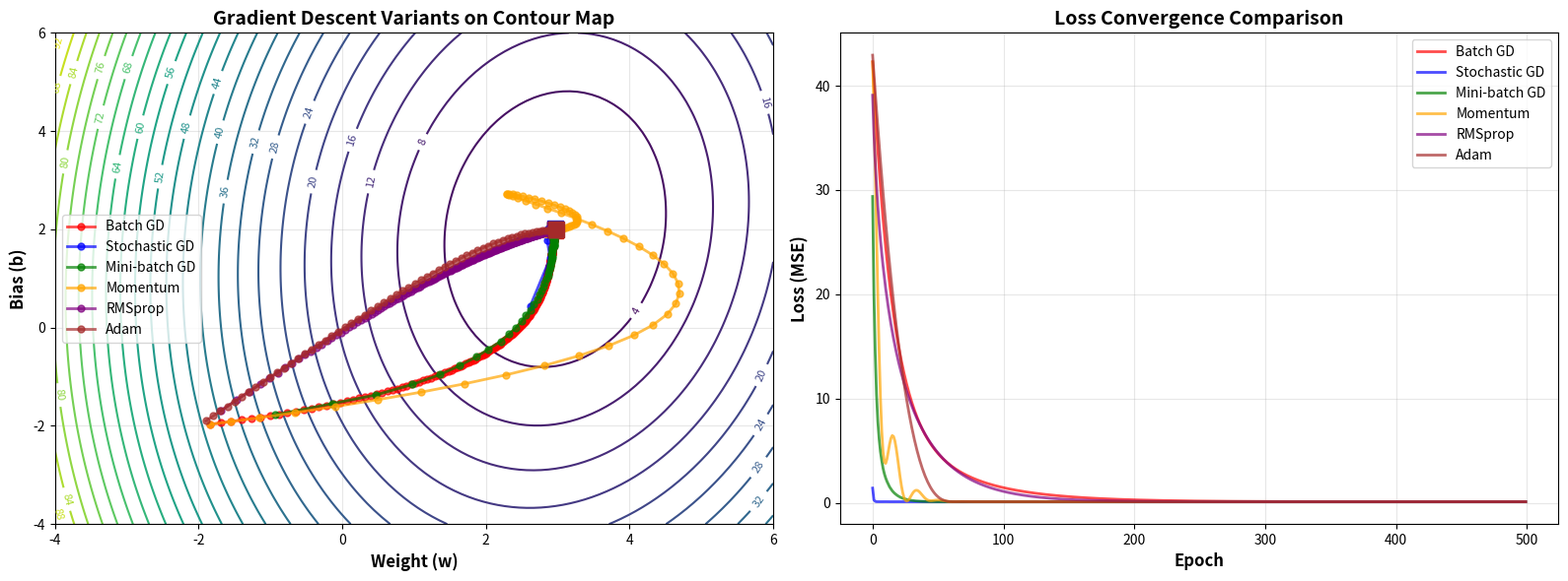

The matplotlib source for this figure:
"""
Gradient Descent Variants Implementation
Compares multiple variants: BGD, SGD, Mini-batch GD, Momentum, RMSprop, and Adam
Automatically calculates accuracy and visualizes descent paths on a contour map
"""

import numpy as np
import matplotlib.pyplot as plt
from matplotlib import cm
from mpl_toolkits.mplot3d import Axes3D
import pandas as pd

# ==================== DATA GENERATION ====================
def generate_data(n_samples=100, random_state=42):
    """Generate synthetic dataset for regression"""
    np.random.seed(random_state)
    X = np.random.randn(n_samples, 1) * 2
    # True relationship: y = 3*x + 2 + noise
    Y = 3 * X + 2 + np.random.randn(n_samples, 1) * 0.5
    return X, Y


# ==================== LOSS FUNCTION ====================
def compute_loss(X, Y, w, b):
    """Compute Mean Squared Error"""
    m = len(X)
    predictions = X * w + b
    loss = np.sum((predictions - Y) ** 2) / (2 * m)
    return loss


def compute_gradients(X, Y, w, b):
    """Compute gradients of loss w.r.t w and b"""
    m = len(X)
    predictions = X * w + b
    dw = np.sum((predictions - Y) * X) / m
    db = np.sum(predictions - Y) / m
    return dw, db


def compute_accuracy(Y_true, Y_pred):
    """Compute R-squared score and RMSE"""
    ss_res = np.sum((Y_true - Y_pred) ** 2)
    ss_tot = np.sum((Y_true - np.mean(Y_true)) ** 2)
    r_squared = 1 - (ss_res / ss_tot)
    rmse = np.sqrt(np.mean((Y_true - Y_pred) ** 2))
    return r_squared, rmse


# ==================== GRADIENT DESCENT VARIANTS ====================

class GradientDescentVariant:
    """Base class for gradient descent variants"""
    def __init__(self, X, Y, lr=0.01, epochs=500, name="GD"):
        self.X = X
        self.Y = Y
        self.lr = lr
        self.epochs = epochs
        self.name = name
        self.w_history = []
        self.b_history = []
        self.loss_history = []
        
    def train(self):
        raise NotImplementedError
        
    def get_metrics(self):
        """Calculate final accuracy metrics"""
        predictions = self.X * self.w + self.b
        r2, rmse = compute_accuracy(self.Y, predictions)
        return {
            'name': self.name,
            'w': self.w,
            'b': self.b,
            'r2_score': r2,
            'rmse': rmse,
            'final_loss': self.loss_history[-1]
        }


class BatchGradientDescent(GradientDescentVariant):
    """Batch Gradient Descent - uses all samples in each iteration"""
    def train(self):
        self.w, self.b = -2.0, -2.0
        for epoch in range(self.epochs):
            dw, db = compute_gradients(self.X, self.Y, self.w, self.b)
            self.w -= self.lr * dw
            self.b -= self.lr * db
            loss = compute_loss(self.X, self.Y, self.w, self.b)
            self.loss_history.append(loss)
            self.w_history.append(self.w)
            self.b_history.append(self.b)
        return self


class StochasticGradientDescent(GradientDescentVariant):
    """Stochastic Gradient Descent - uses one sample at each iteration"""
    def train(self):
        self.w, self.b = -2.0, -2.0
        m = len(self.X)
        for epoch in range(self.epochs):
            indices = np.random.permutation(m)
            for idx in indices:
                x_i = self.X[idx:idx+1]
                y_i = self.Y[idx:idx+1]
                dw, db = compute_gradients(x_i, y_i, self.w, self.b)
                self.w -= self.lr * dw
                self.b -= self.lr * db
            loss = compute_loss(self.X, self.Y, self.w, self.b)
            self.loss_history.append(loss)
            self.w_history.append(self.w)
            self.b_history.append(self.b)
        return self


class MiniBatchGradientDescent(GradientDescentVariant):
    """Mini-batch Gradient Descent - uses batch_size samples at each iteration"""
    def __init__(self, X, Y, lr=0.01, epochs=500, batch_size=16, name="Mini-batch GD"):
        super().__init__(X, Y, lr, epochs, name)
        self.batch_size = batch_size
        
    def train(self):
        self.w, self.b = -2.0, -2.0
        m = len(self.X)
        for epoch in range(self.epochs):
            indices = np.random.permutation(m)
            for i in range(0, m, self.batch_size):
                batch_indices = indices[i:i+self.batch_size]
                X_batch = self.X[batch_indices]
                Y_batch = self.Y[batch_indices]
                dw, db = compute_gradients(X_batch, Y_batch, self.w, self.b)
                self.w -= self.lr * dw
                self.b -= self.lr * db
            loss = compute_loss(self.X, self.Y, self.w, self.b)
            self.loss_history.append(loss)
            self.w_history.append(self.w)
            self.b_history.append(self.b)
        return self


class MomentumGradientDescent(GradientDescentVariant):
    """Gradient Descent with Momentum"""
    def __init__(self, X, Y, lr=0.01, epochs=500, momentum=0.9, name="Momentum"):
        super().__init__(X, Y, lr, epochs, name)
        self.momentum = momentum
        
    def train(self):
        self.w, self.b = -2.0, -2.0
        vw, vb = 0, 0
        for epoch in range(self.epochs):
            dw, db = compute_gradients(self.X, self.Y, self.w, self.b)
            vw = self.momentum * vw - self.lr * dw
            vb = self.momentum * vb - self.lr * db
            self.w += vw
            self.b += vb
            loss = compute_loss(self.X, self.Y, self.w, self.b)
            self.loss_history.append(loss)
            self.w_history.append(self.w)
            self.b_history.append(self.b)
        return self


class RMSpropGradientDescent(GradientDescentVariant):
    """RMSprop - Root Mean Square Propagation"""
    def __init__(self, X, Y, lr=0.01, epochs=500, beta=0.999, epsilon=1e-8, name="RMSprop"):
        super().__init__(X, Y, lr, epochs, name)
        self.beta = beta
        self.epsilon = epsilon
        
    def train(self):
        self.w, self.b = -2.0, -2.0
        sw, sb = 0, 0
        for epoch in range(self.epochs):
            dw, db = compute_gradients(self.X, self.Y, self.w, self.b)
            sw = self.beta * sw + (1 - self.beta) * dw**2
            sb = self.beta * sb + (1 - self.beta) * db**2
            self.w -= self.lr * dw / (np.sqrt(sw) + self.epsilon)
            self.b -= self.lr * db / (np.sqrt(sb) + self.epsilon)
            loss = compute_loss(self.X, self.Y, self.w, self.b)
            self.loss_history.append(loss)
            self.w_history.append(self.w)
            self.b_history.append(self.b)
        return self


class AdamGradientDescent(GradientDescentVariant):
    """Adam - Adaptive Moment Estimation"""
    def __init__(self, X, Y, lr=0.01, epochs=500, beta1=0.9, beta2=0.999, epsilon=1e-8, name="Adam"):
        super().__init__(X, Y, lr, epochs, name)
        self.beta1 = beta1
        self.beta2 = beta2
        self.epsilon = epsilon
        
    def train(self):
        self.w, self.b = -2.0, -2.0
        mw, mb = 0, 0  # First moment
        vw, vb = 0, 0  # Second moment
        t = 0
        for epoch in range(self.epochs):
            t += 1
            dw, db = compute_gradients(self.X, self.Y, self.w, self.b)
            mw = self.beta1 * mw + (1 - self.beta1) * dw
            mb = self.beta1 * mb + (1 - self.beta1) * db
            vw = self.beta2 * vw + (1 - self.beta2) * dw**2
            vb = self.beta2 * vb + (1 - self.beta2) * db**2
            mw_hat = mw / (1 - self.beta1**t)
            mb_hat = mb / (1 - self.beta1**t)
            vw_hat = vw / (1 - self.beta2**t)
            vb_hat = vb / (1 - self.beta2**t)
            self.w -= self.lr * mw_hat / (np.sqrt(vw_hat) + self.epsilon)
            self.b -= self.lr * mb_hat / (np.sqrt(vb_hat) + self.epsilon)
            loss = compute_loss(self.X, self.Y, self.w, self.b)
            self.loss_history.append(loss)
            self.w_history.append(self.w)
            self.b_history.append(self.b)
        return self


# ==================== VISUALIZATION ====================

def plot_contour_with_variants(X, Y, variants_list):
    """Plot contour map with all gradient descent paths"""
    
    # Create weight and bias meshgrid for contour
    w_range = np.linspace(-4, 6, 100)
    b_range = np.linspace(-4, 6, 100)
    W, B = np.meshgrid(w_range, b_range)
    
    # Calculate loss for each point
    Z = np.zeros_like(W)
    for i in range(len(w_range)):
        for j in range(len(b_range)):
            Z[j, i] = compute_loss(X, Y, W[j, i], B[j, i])
    
    # Create figure with subplots
    fig = plt.figure(figsize=(16, 6))
    
    # Contour plot with all variants
    ax1 = fig.add_subplot(121)
    CS = ax1.contour(W, B, Z, levels=30, cmap='viridis')
    ax1.clabel(CS, inline=True, fontsize=8)
    
    colors = ['red', 'blue', 'green', 'orange', 'purple', 'brown']
    for idx, variant in enumerate(variants_list):
        w_hist = np.array(variant.w_history)
        b_hist = np.array(variant.b_history)
        ax1.plot(w_hist, b_hist, 'o-', linewidth=2, markersize=5, 
                label=variant.name, color=colors[idx], alpha=0.7)
        ax1.plot(w_hist[-1], b_hist[-1], 's', markersize=12, color=colors[idx])
    
    ax1.set_xlabel('Weight (w)', fontsize=12, fontweight='bold')
    ax1.set_ylabel('Bias (b)', fontsize=12, fontweight='bold')
    ax1.set_title('Gradient Descent Variants on Contour Map', fontsize=14, fontweight='bold')
    ax1.legend(loc='best', fontsize=10)
    ax1.grid(True, alpha=0.3)
    
    # Loss curves comparison
    ax2 = fig.add_subplot(122)
    for idx, variant in enumerate(variants_list):
        ax2.plot(variant.loss_history, linewidth=2, label=variant.name, 
                color=colors[idx], alpha=0.7)
    ax2.set_xlabel('Epoch', fontsize=12, fontweight='bold')
    ax2.set_ylabel('Loss (MSE)', fontsize=12, fontweight='bold')
    ax2.set_title('Loss Convergence Comparison', fontsize=14, fontweight='bold')
    ax2.legend(loc='best', fontsize=10)
    ax2.grid(True, alpha=0.3)
    
    plt.tight_layout()
    plt.savefig('gradient_descent_comparison.png', dpi=300, bbox_inches='tight')
    print("✓ Contour plot saved as 'gradient_descent_comparison.png'")
    plt.show()


def print_results_table(variants_list):
    """Print comparison table of all variants"""
    results = []
    for variant in variants_list:
        metrics = variant.get_metrics()
        results.append(metrics)
    
    df = pd.DataFrame(results)
    print("\n" + "="*100)
    print("GRADIENT DESCENT VARIANTS - PERFORMANCE COMPARISON")
    print("="*100)
    print(df.to_string(index=False))
    print("="*100)
    print(f"\nBest R² Score: {df['r2_score'].idxmax()} - {df.loc[df['r2_score'].idxmax(), 'name']} ({df['r2_score'].max():.6f})")
    print(f"Lowest RMSE: {df['rmse'].idxmin()} - {df.loc[df['rmse'].idxmin(), 'name']} ({df['rmse'].min():.6f})")
    print(f"Lowest Final Loss: {df['final_loss'].idxmin()} - {df.loc[df['final_loss'].idxmin(), 'name']} ({df['final_loss'].min():.6f})")
    print("="*100 + "\n")


# ==================== MAIN EXECUTION ====================

if __name__ == "__main__":
    print("\n" + "="*100)
    print("GRADIENT DESCENT VARIANTS - AUTOMATIC COMPARISON AND VISUALIZATION")
    print("="*100 + "\n")
    
    # Generate data
    print("📊 Generating synthetic dataset...")
    X, Y = generate_data(n_samples=100)
    print(f"✓ Dataset created: {X.shape[0]} samples, {X.shape[1]} feature(s)\n")
    
    # Initialize all variants with same hyperparameters
    learning_rate = 0.01
    epochs = 500
    
    print("🚀 Training all gradient descent variants...\n")
    variants = [
        BatchGradientDescent(X, Y, lr=learning_rate, epochs=epochs, name="Batch GD"),
        StochasticGradientDescent(X, Y, lr=learning_rate, epochs=epochs, name="Stochastic GD"),
        MiniBatchGradientDescent(X, Y, lr=learning_rate, epochs=epochs, batch_size=16, name="Mini-batch GD"),
        MomentumGradientDescent(X, Y, lr=learning_rate, epochs=epochs, momentum=0.9, name="Momentum"),
        RMSpropGradientDescent(X, Y, lr=learning_rate, epochs=epochs, name="RMSprop"),
        AdamGradientDescent(X, Y, lr=0.1, epochs=epochs, beta1=0.8, beta2=0.9, name="Adam")  # Adam with aggressive parameters
    ]
    
    # Train all variants
    for variant in variants:
        variant.train()
        print(f"✓ {variant.name} training completed")
    
    # Print results
    print_results_table(variants)
    
    # Plot results
    print("📈 Generating contour map with variant paths...")
    plot_contour_with_variants(X, Y, variants)
    
    print("\n" + "="*100)
    print("✅ ANALYSIS COMPLETED SUCCESSFULLY!")
    print("="*100 + "\n")
